The GitHub repository crumeike/ASTRA contains a labelled image folder "data" with 6 categories: slight damage, moderate damage, extensive damage, complete damage, debris, undamaged. Examples follow, each with its label.

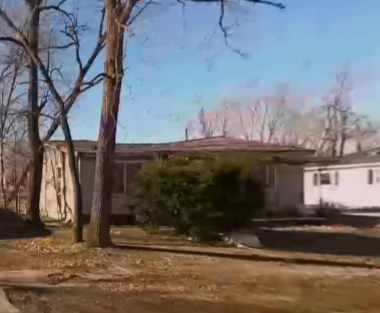
Label: moderate damage

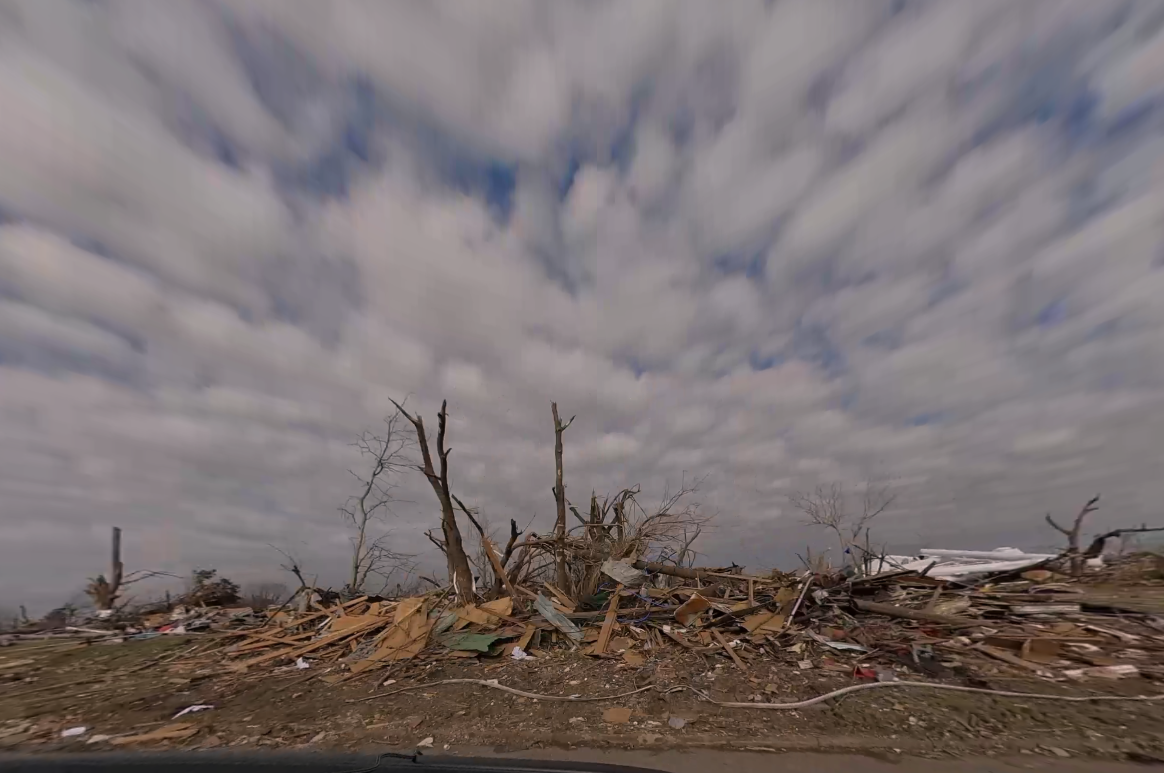
Label: debris

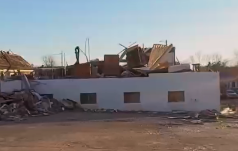
Label: complete damage

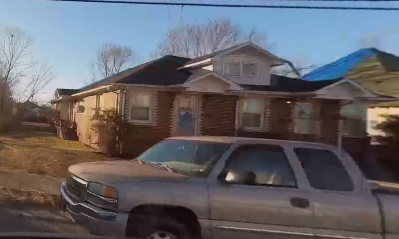
Label: slight damage

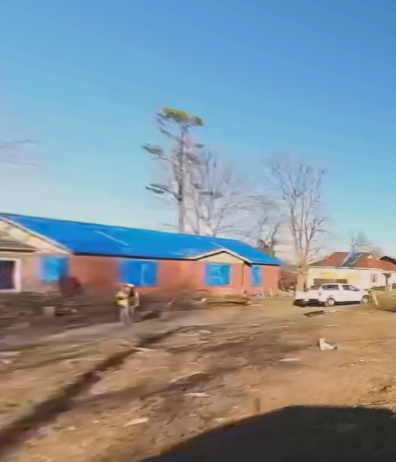
Label: extensive damage

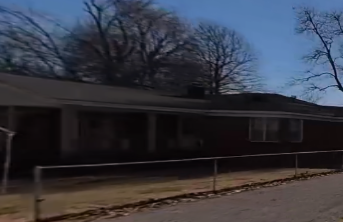
Label: undamaged
